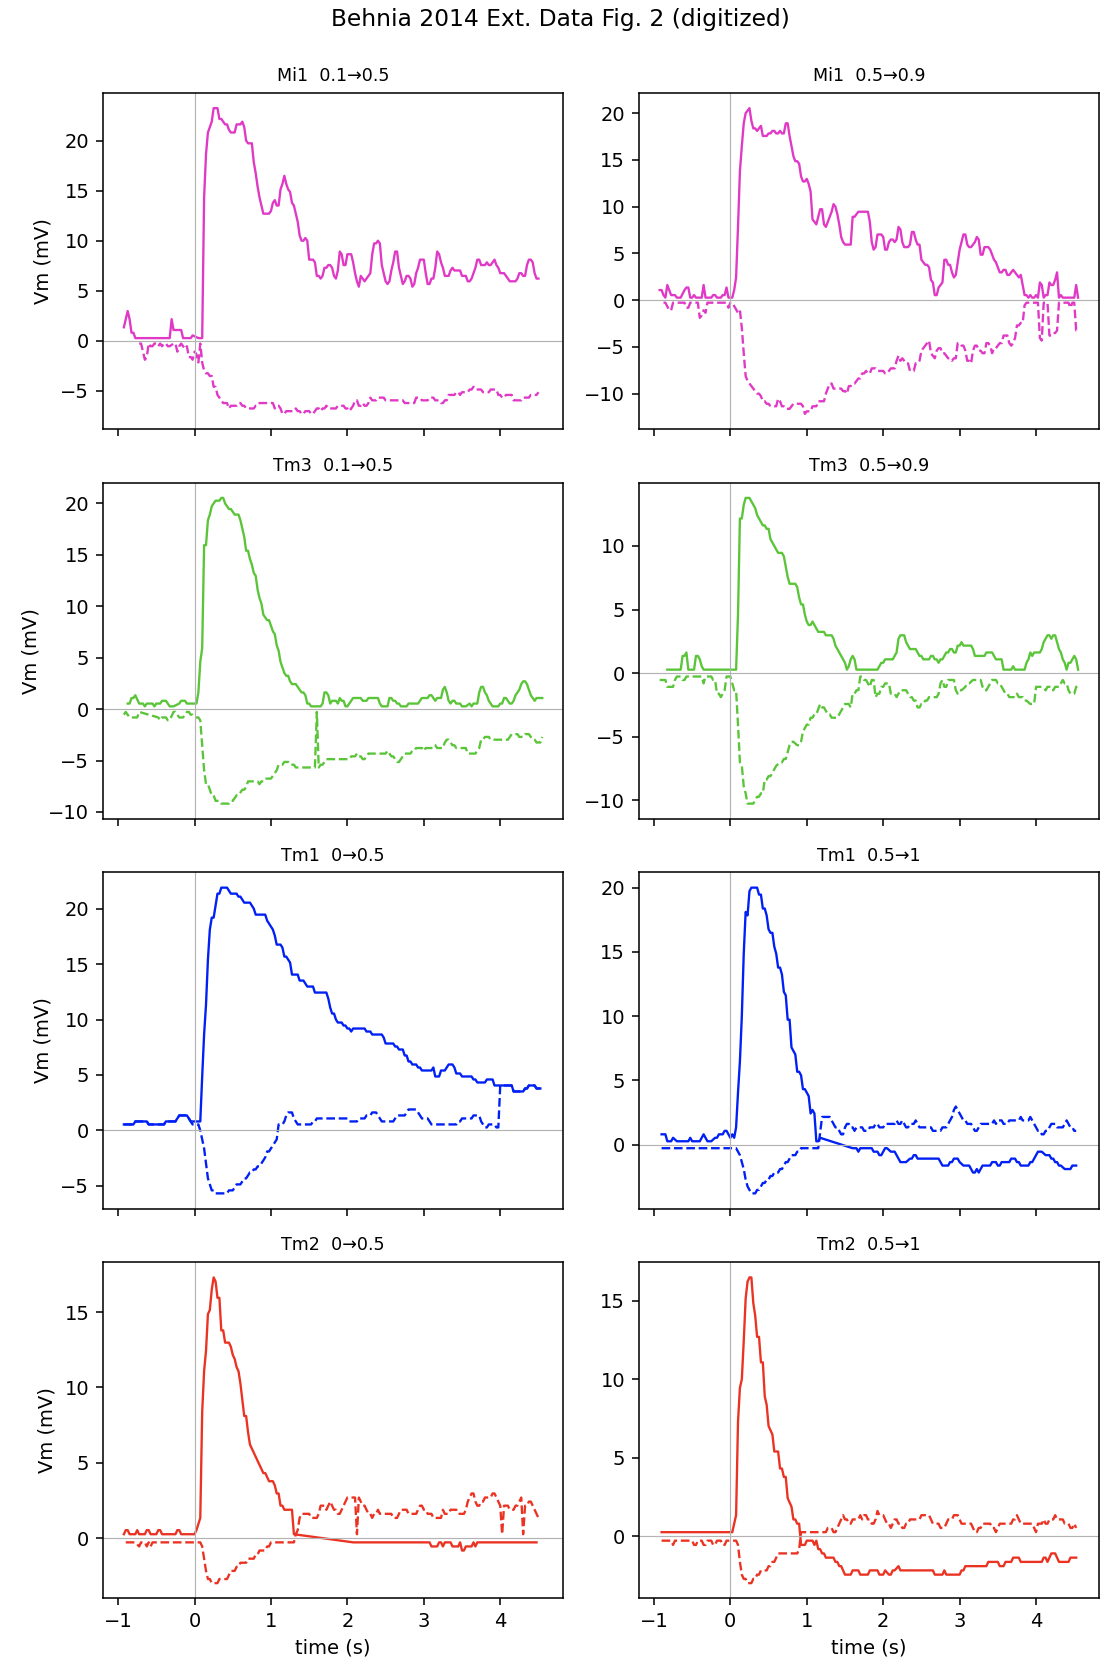

Values plotted in this chart, from the file beside it:
cell, intensity_from, intensity_to, branch, time_s, vm_mv
Mi1, 0.1, 0.5, positive, -0.925, 1.351
Mi1, 0.1, 0.5, positive, -0.9, 2.162
Mi1, 0.1, 0.5, positive, -0.875, 2.973
Mi1, 0.1, 0.5, positive, -0.85, 2.162
Mi1, 0.1, 0.5, positive, -0.825, 0.8108
Mi1, 0.1, 0.5, positive, -0.8, 0.8108
Mi1, 0.1, 0.5, positive, -0.775, 0.2703
Mi1, 0.1, 0.5, positive, -0.75, 0.2703
Mi1, 0.1, 0.5, positive, -0.725, 0.2703
Mi1, 0.1, 0.5, negative, -0.725, -0.2703
Mi1, 0.1, 0.5, positive, -0.7, 0.2703
Mi1, 0.1, 0.5, negative, -0.7, -0.2703
Mi1, 0.1, 0.5, negative, -0.675, -1.081
Mi1, 0.1, 0.5, positive, -0.65, 0.2703
Mi1, 0.1, 0.5, negative, -0.65, -1.892
Mi1, 0.1, 0.5, negative, -0.625, -1.622
Mi1, 0.1, 0.5, negative, -0.6, -0.2703
Mi1, 0.1, 0.5, negative, -0.575, -0.5405
Mi1, 0.1, 0.5, negative, -0.55, -0.5405
Mi1, 0.1, 0.5, positive, -0.525, 0.2703
Mi1, 0.1, 0.5, negative, -0.525, -0.2703
Mi1, 0.1, 0.5, negative, -0.5, -0.2703
Mi1, 0.1, 0.5, negative, -0.475, -0.5405
Mi1, 0.1, 0.5, negative, -0.45, -0.2703
Mi1, 0.1, 0.5, positive, -0.425, 0.2703
Mi1, 0.1, 0.5, negative, -0.425, -0.5405
Mi1, 0.1, 0.5, positive, -0.4, 0.2703
Mi1, 0.1, 0.5, negative, -0.4, -0.2703
Mi1, 0.1, 0.5, positive, -0.375, 0.2703
Mi1, 0.1, 0.5, negative, -0.375, -0.2703
Mi1, 0.1, 0.5, positive, -0.35, 0.2703
Mi1, 0.1, 0.5, negative, -0.35, -0.5405
Mi1, 0.1, 0.5, positive, -0.325, 0.2703
Mi1, 0.1, 0.5, negative, -0.325, -0.5405
Mi1, 0.1, 0.5, positive, -0.3, 2.162
Mi1, 0.1, 0.5, positive, -0.275, 1.081
Mi1, 0.1, 0.5, negative, -0.275, -0.2703
Mi1, 0.1, 0.5, positive, -0.25, 1.081
Mi1, 0.1, 0.5, negative, -0.25, -0.2703
Mi1, 0.1, 0.5, negative, -0.225, -1.081
Mi1, 0.1, 0.5, positive, -0.2, 1.081
Mi1, 0.1, 0.5, negative, -0.2, -0.5405
Mi1, 0.1, 0.5, positive, -0.175, 1.081
Mi1, 0.1, 0.5, negative, -0.175, -0.2703
Mi1, 0.1, 0.5, positive, -0.15, 0.2703
Mi1, 0.1, 0.5, positive, -0.125, 0.2703
Mi1, 0.1, 0.5, negative, -0.125, -0.8108
Mi1, 0.1, 0.5, positive, -0.1, 0.2703
Mi1, 0.1, 0.5, negative, -0.1, -0.5405
Mi1, 0.1, 0.5, negative, -0.075, -1.622
Mi1, 0.1, 0.5, positive, -0.05, 0.2703
Mi1, 0.1, 0.5, negative, -0.05, -1.622
Mi1, 0.1, 0.5, positive, -0.025, 0.5405
Mi1, 0.1, 0.5, negative, -0.025, -1.892
Mi1, 0.1, 0.5, negative, 0.0, -1.081
Mi1, 0.1, 0.5, negative, 0.025, -1.351
Mi1, 0.1, 0.5, positive, 0.05, 0.2703
Mi1, 0.1, 0.5, negative, 0.05, -2.162
Mi1, 0.1, 0.5, positive, 0.075, 0.2703
Mi1, 0.1, 0.5, negative, 0.075, -0.2703
... 3,192 more rows
